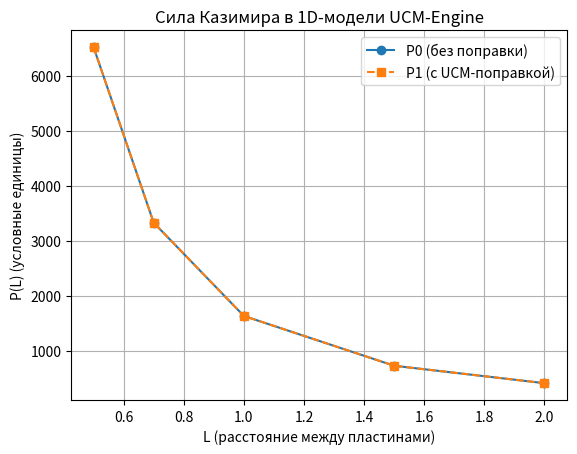

Python code for this plot:
# =============================================================================
# UCM-Engine prototype v0.2 — 1D Casimir toy model with medium parameters
#
# Назначение:
#   Минимальный численный стенд в духе UCM-T для задачи Казимира
#   между двумя параллельными пластинами в 1D-аппроксимации,
#   с явным использованием параметров среды и простой UCM-дисперсией.
#
#   Ядро:
#     - Строится 1D-Лапласиан с граничными условиями u(0) = u(L) = 0.
#     - Вычисляются собственные значения λ_n ≈ k_n^2 (числа волновые).
#     - По ним задаются частоты ω_n = ω(k_n; rho, kappa, eps, k0).
#
#   Язык параметров:
#     - L       — расстояние между пластинами.
#     - N       — число внутренних узлов сетки (разрешение по x).
#     - rho     — эффективная плотность среды.
#     - kappa   — эффективный модуль (упругость / сжимаемость).
#     - eps     — амплитуда UCM-поправки к частотам (по умолчанию ~0.3%).
#     - k0      — характерный масштаб по волновому числу k
#                 (задаёт, какие моды сильнее “чувствуют” среду).
#
#   Связь с UCM-T:
#     - Скорость волн определяется как c0 = sqrt(kappa / rho).
#     - Спектр мод между пластинами строится численно через Лапласиан.
#     - В простейшем виде реализована k-зависимая поправка ω(k)
#       как прототип средовой дисперсии.
#
#   Выход:
#     - casimir_energy(L, N, rho, kappa, eps)
#           → нулевая энергия вакуумных мод E(L).
#     - casimir_force(L, N, rho, kappa, eps)
#           → сила Казимира P(L) ≈ -dE/dL (центральная разность).
#     - В блоке __main__ выполняется “скан по L”:
#           * печать таблицы E0, P0 (без поправки) и E1, P1 (с поправкой),
#             а также относительной разницы dP/P0.
#           * построение графика P(L) для классического и UCM-случая.
#
#   Статус:
#     - Учебный / прототипный код для внутреннего использования
#       и отработки архитектуры UCM-Engine на задаче Казимира.
#     - Не является строгой реализацией конкретной журнальной статьи,
#       а иллюстрирует общую цепочку:
#           PDE → спектр k_n → ω(k_n; параметры среды) → E(L), P(L).
#
# =============================================================================


import numpy as np
import matplotlib.pyplot as plt


def build_laplacian_1d(N, L):
    """
    1D Лапласиан с граничными условиями u(0)=u(L)=0
    N — число внутренних узлов
    L — расстояние между пластинами
    """
    h = L / (N + 1)
    main = 2.0 * np.ones(N)
    off = -1.0 * np.ones(N - 1)
    Lap = (1.0 / h**2) * (
        np.diag(main) +
        np.diag(off, k=1) +
        np.diag(off, k=-1)
    )
    return Lap

def omega_ucm(lambdas, c0, eps=3e-3, k0=5.0):
    """
    Чуть более реалистичная игрушечная UCM-дисперсия:
    ω(k) = c0 * k * F(k),
    где F(k) = 1 + eps / (1 + (k/k0)^2).

    eps — амплитуда поправки ( ~0.3% ),
    k0  — характерный масштаб по k: при k << k0 поправка ≈ eps,
           при k >> k0 поправка затухает.
    """
    k = np.sqrt(lambdas)

    F = 1.0 + eps / (1.0 + (k / k0)**2)

    omega = c0 * k * F
    return omega

def casimir_energy(L, N, rho, kappa, eps=3e-3, hbar=1.0):
    """
    Численная энергия вакуумных мод между пластинами на расстоянии L.

    rho   — плотность среды (условная, безразмерная)
    kappa — эффективный модуль (сжимаемость / упругость)
    eps   — амплитуда UCM-поправки
    """
    # скорость волн из UCM-параметров:
    c0 = np.sqrt(kappa / rho)

    # 1D Лапласиан
    Lap = build_laplacian_1d(N, L)

    # собственные значения Лапласиана (≈ k^2)
    lambdas, _ = np.linalg.eigh(Lap)

    # частоты по UCM-дисперсии
    omegas = omega_ucm(lambdas, c0, eps=eps)

    # нулевая энергия: (1/2) * ħ * sum ω_n
    E = 0.5 * hbar * np.sum(omegas)
    return E

def casimir_force(L, N, rho, kappa, eps=3e-3, hbar=1.0, dL=1e-3):
    """
    Приблизительная сила Казимира как -dE/dL (центральная разность).
    Параметры среды задаются через rho и kappa.
    """
    E_plus  = casimir_energy(L + dL, N, rho, kappa, eps=eps, hbar=hbar)
    E_minus = casimir_energy(L - dL, N, rho, kappa, eps=eps, hbar=hbar)

    dE_dL = (E_plus - E_minus) / (2.0 * dL)
    P = -dE_dL
    return P

if __name__ == "__main__":
    # Геометрия и сетка:
    L_values = [0.5, 0.7, 1.0, 1.5, 2.0]  # несколько расстояний
    N = 50

    # Параметры среды:
    rho = 1.0
    kappa = 1.0

    eps_ucm = 3e-3  # амплитуда UCM-поправки

    print("Scan по L для rho =", rho, "kappa =", kappa, "N =", N)
    print("eps =", eps_ucm)
    print()
    print("{:>6} {:>12} {:>12} {:>12} {:>12} {:>12}".format(
        "L", "E0", "P0", "E1", "P1", "dP/P0"
    ))
    print("-" * 70)

    P0_list = []
    P1_list = []

    for L in L_values:
        E0 = casimir_energy(L, N, rho, kappa, eps=0.0)
        P0 = casimir_force(L, N, rho, kappa, eps=0.0)

        E1 = casimir_energy(L, N, rho, kappa, eps=eps_ucm)
        P1 = casimir_force(L, N, rho, kappa, eps=eps_ucm)

        dP_rel = (P1 - P0) / P0 if P0 != 0 else 0.0

        print("{:6.2f} {:12.5f} {:12.5f} {:12.5f} {:12.5f} {:12.5e}".format(
            L, E0, P0, E1, P1, dP_rel
        ))

        P0_list.append(P0)
        P1_list.append(P1)

    # --- Визуализация силы Казимира ---
    plt.figure()
    plt.plot(L_values, P0_list, marker="o", label="P0 (без поправки)")
    plt.plot(L_values, P1_list, marker="s", linestyle="--", label="P1 (с UCM-поправкой)")

    plt.xlabel("L (расстояние между пластинами)")
    plt.ylabel("P(L) (условные единицы)")
    plt.title("Сила Казимира в 1D-модели UCM-Engine")
    plt.legend()
    plt.grid(True)

    plt.show()
